Image classification data set "dataset_final_splits_v2" (Ojisen/automotive-paint-inspection on GitHub). Class labels (2): origine, repeint.

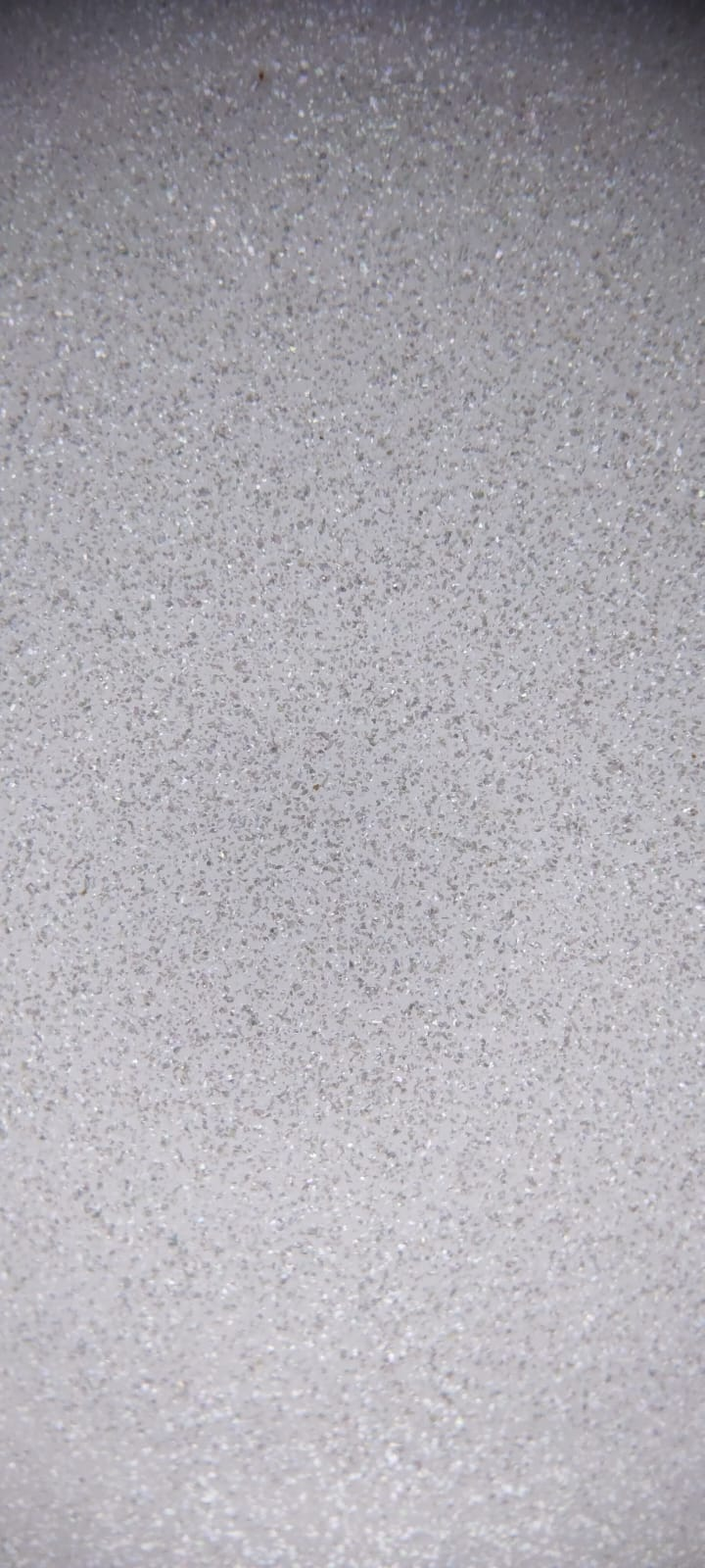
Label: origine

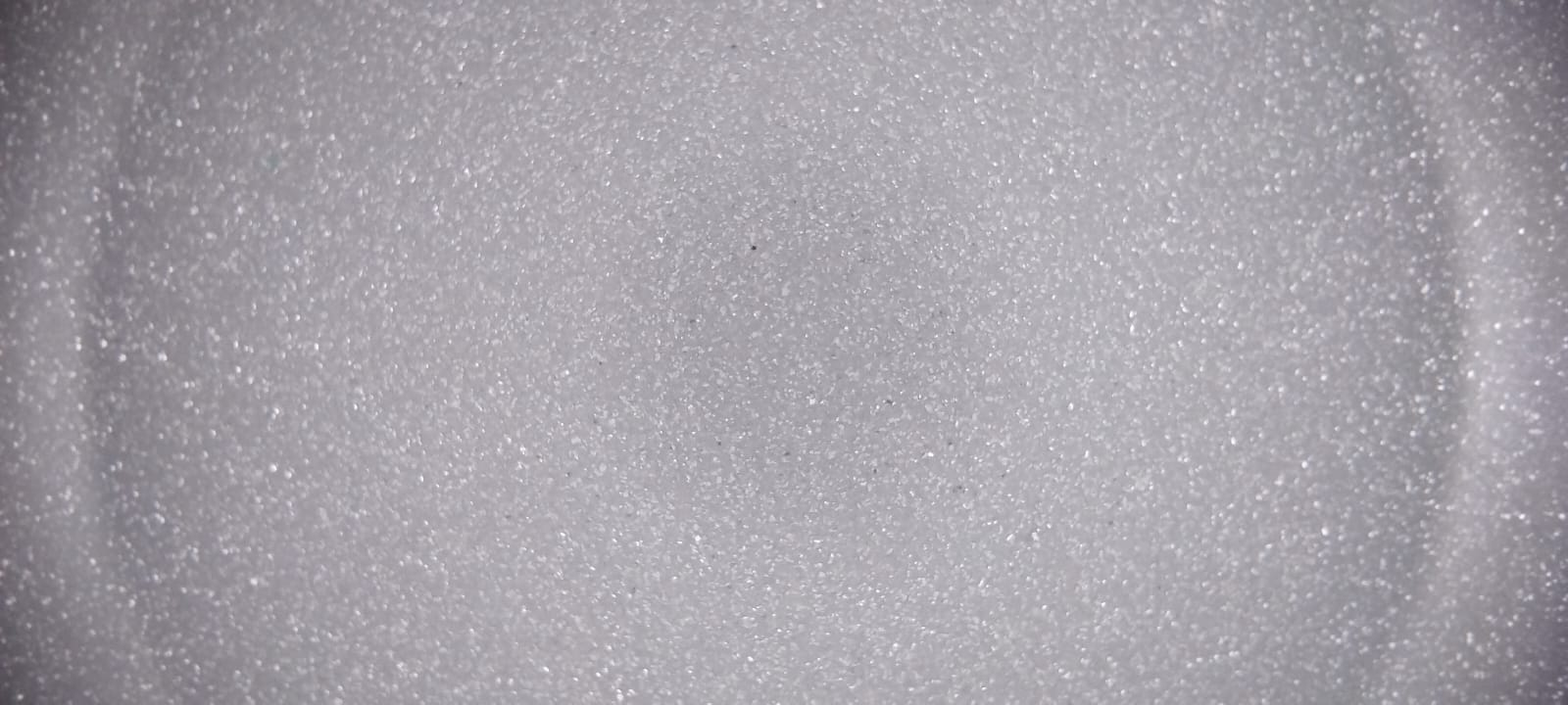
Label: origine

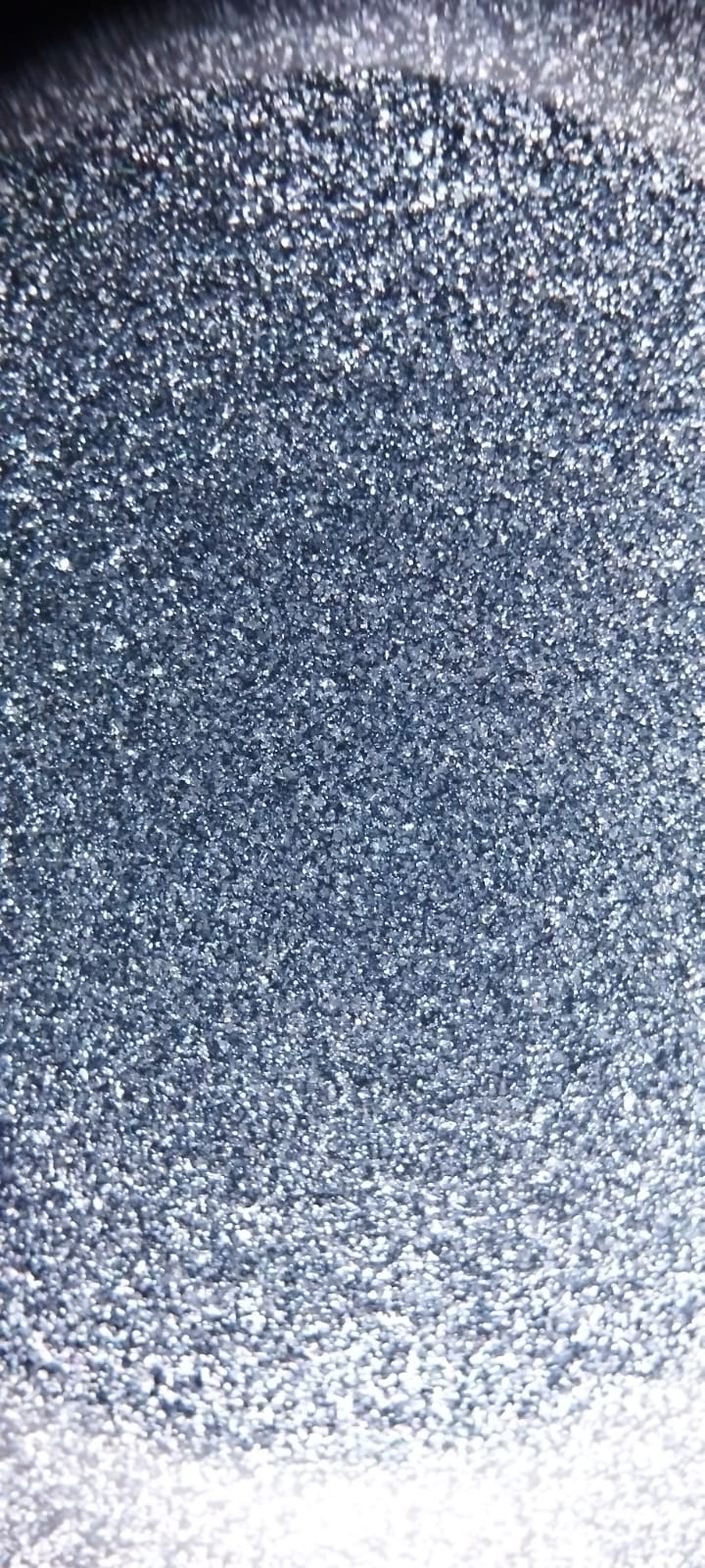
Label: repeint

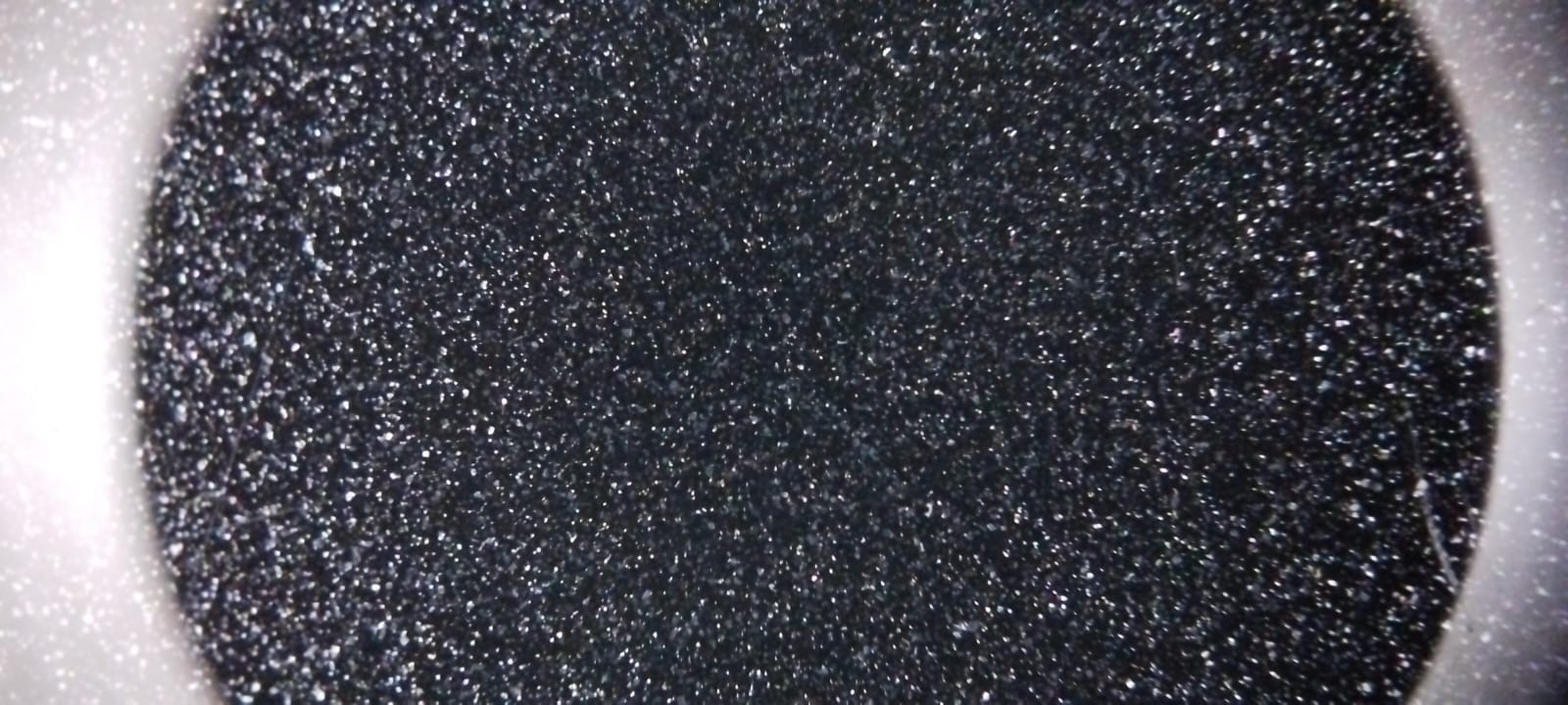
Label: origine

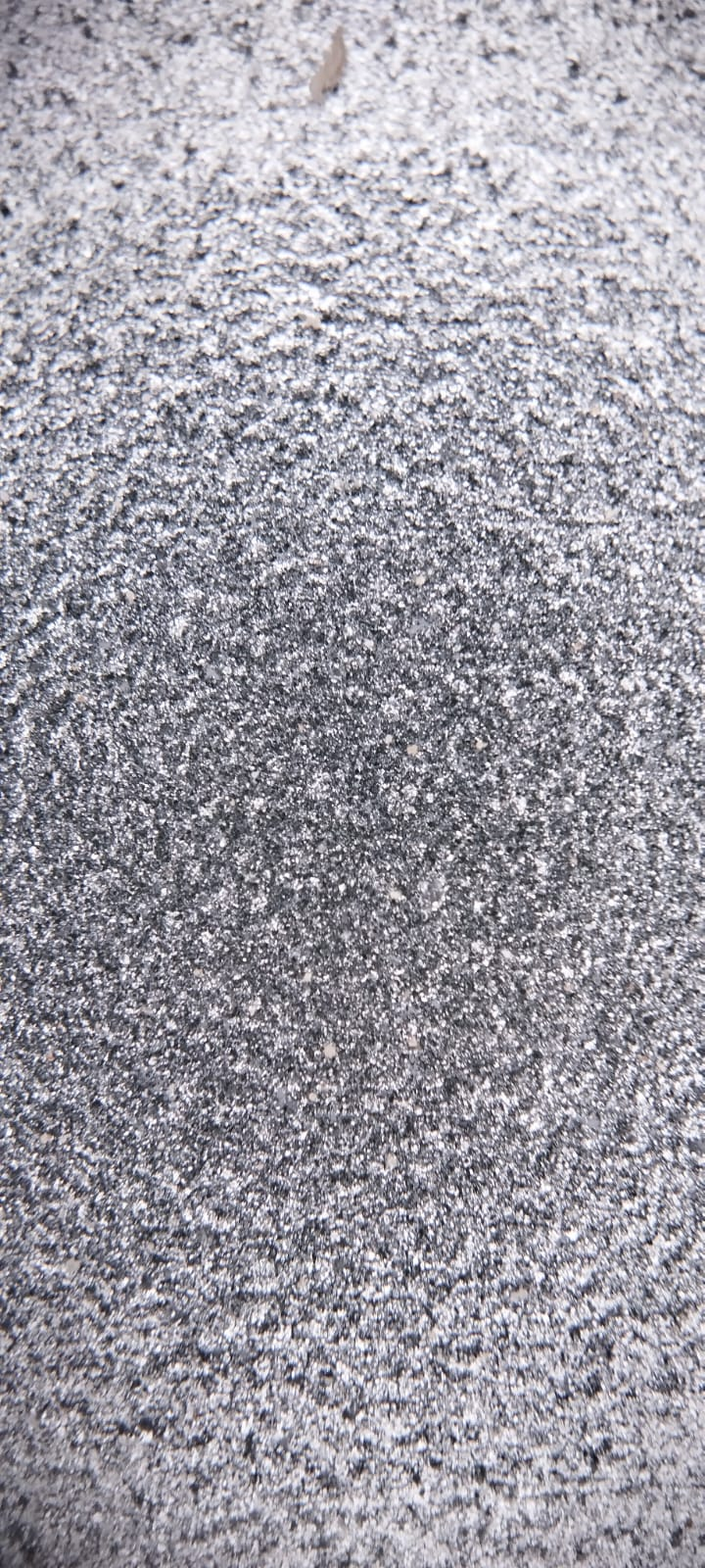
Label: repeint

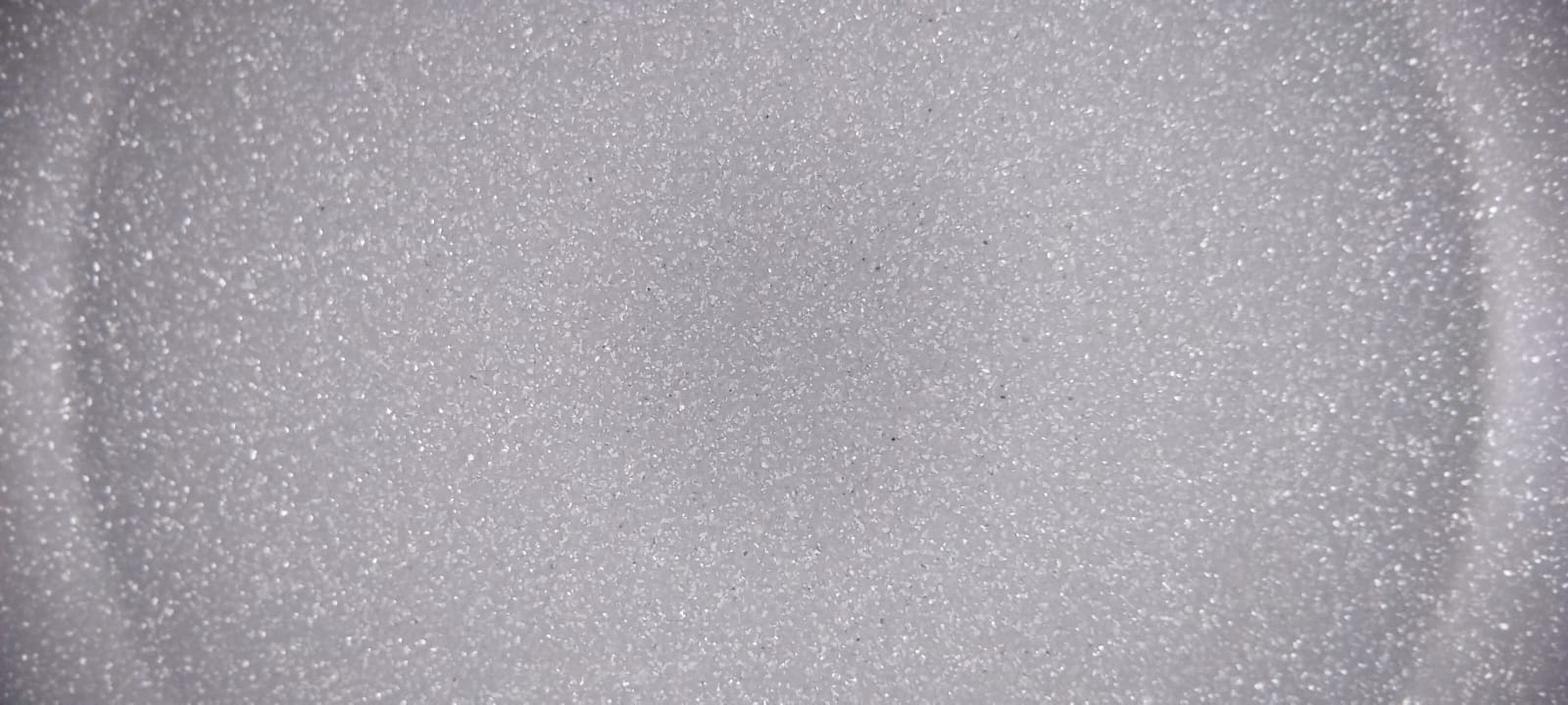
Label: origine
